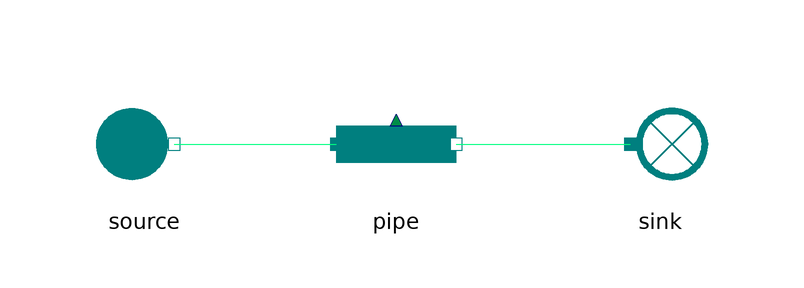

The Modelica model whose source follows is shown above as a component diagram (icons at their Placement, wires along their Line points).

model Pipe_direct
        extends MetroscopeModelingLibrary.Utilities.Icons.Tests.RefMoistAirTestIcon;
          // Boundary conditions
      input Utilities.Units.Pressure source_P(start=10e5) "Pa";
      input Utilities.Units.SpecificEnthalpy source_h(start=1e4) "J/kg";
      input Utilities.Units.NegativeMassFlowRate source_Q(start=-100) "kg/s";
      input Utilities.Units.Fraction source_relative_humidity(start=0.5) "1";

        // Parameters
      parameter Utilities.Units.FrictionCoefficient Kfr=100;
      parameter Utilities.Units.Height delta_z=0;

      MetroscopeModelingLibrary.RefMoistAir.Pipes.Pipe pipe annotation (Placement(transformation(extent={{-10,-10},{10,10}})));
      MetroscopeModelingLibrary.RefMoistAir.BoundaryConditions.Source source annotation (Placement(transformation(extent={{-52,-10},{-32,10}})));
      MetroscopeModelingLibrary.RefMoistAir.BoundaryConditions.Sink sink annotation (Placement(transformation(extent={{34,-10},{54,10}})));
    equation
      // Boundary Conditions
      source.h_out = source_h;
      source.P_out = source_P;
      source.Q_out = source_Q;
      source.relative_humidity = source_relative_humidity;

      // Parameters
      pipe.Kfr = Kfr;
      pipe.delta_z = delta_z;

      connect(source.C_out, pipe.C_in) annotation (Line(points={{-37,0},{-10,0}}, color={0,255,128}));
      connect(pipe.C_out, sink.C_in) annotation (Line(points={{10,0},{39,0}}, color={0,255,128}));
      annotation (Icon(coordinateSystem(preserveAspectRatio=false)), Diagram(coordinateSystem(preserveAspectRatio=false)));
    end Pipe_direct;